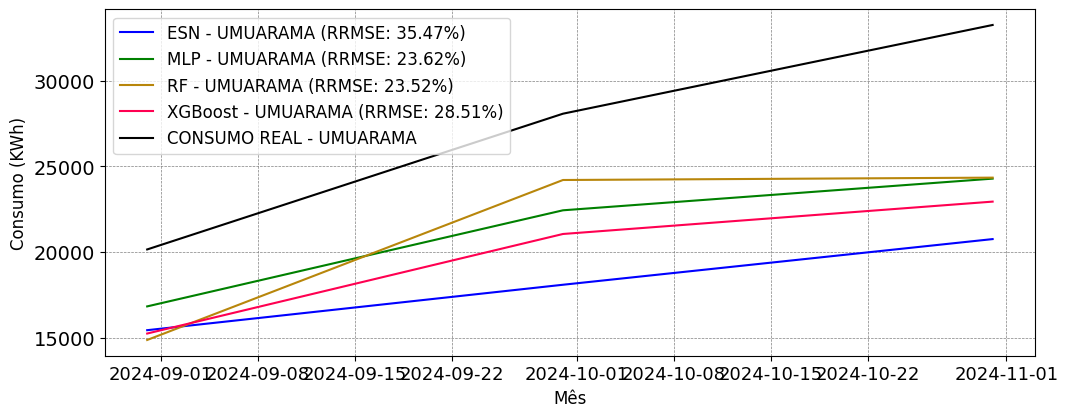

Source data for this figure (header and first rows):
; MAPE; RRMSE
ESN; 0.322; 0.3547
MLP; 0.212; 0.2362
RF; 0.2228; 0.2352
XGBoost; 0.2681; 0.2851
